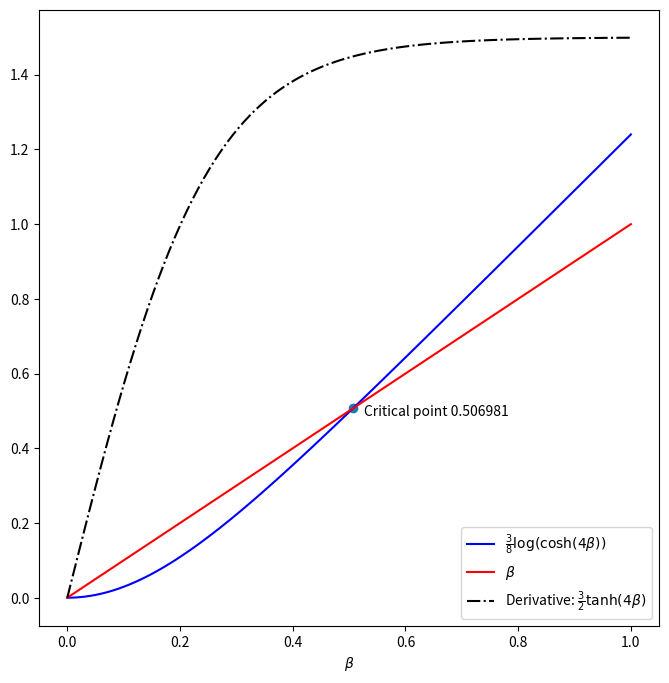

Here is the Python script that generated this plot: (Note: this script raises an exception after producing the figure.)
#!/usr/bin/env python

# Copyright (C) 2019-2025 Greenweaves Software Limited

# This is free software: you can redistribute it and/or modify
# it under the terms of the GNU General Public License as published by
# the Free Software Foundation, either version 3 of the License, or
# (at your option) any later version.

# This software is distributed in the hope that it will be useful,
# but WITHOUT ANY WARRANTY; without even the implied warranty of
# MERCHANTABILITY or FITNESS FOR A PARTICULAR PURPOSE.  See the
# GNU General Public License for more details.

# You should have received a copy of the GNU General Public License
# along with GNU Emacs.  If not, see <http://www.gnu.org/licenses/>.

'''
Critical temperature of Ising mode: used to generate a figure in renormalization.tex
- see video Renormalization: Finding Fixed Points from course
'''

from matplotlib.pyplot import figure, show
import numpy as np

def S(beta):
    '''
    This is the function from section 4.2 Introduction to the Ising Model
    '''
    return (3/8) * np.log(np.cosh(4*beta))

def plot_results(beta,S_beta,verbose=False):
    '''
    Plot the solution of beta = S(beta)
    '''
    betas = np.linspace(0,1,100)
    fig = figure(figsize=(8,8))
    ax = fig.add_subplot(1,1,1)
    ax.plot(betas,S(betas),'b',label = r'$\frac{3}{8} \log(\cosh(4\beta))$')
    ax.plot(betas,betas,'r',label = r'$\beta$')
    ax.plot(betas,3*np.tanh(4*betas)/2 ,'k',ls = '-.',label = r'Derivative: $\frac{3}{2} \tanh(4\beta)$')
    ax.scatter(beta,S_beta)
    ax.text(beta+0.02,S_beta-0.02,f'Critical point {beta:.6f}')
    ax.set_xlabel(r'$\beta$')
    ax.legend(loc = 'lower right')
    if verbose:
        ax.set_title(__doc__)
    fig.savefig('figs/beta.jpg',bbox_inches='tight')

def solve(atol = 1e-12):
    '''
    Solve the equation S(beta)==beta by binary search
    Parameters:
        atol        Tolerance
    '''
    beta0 = 0
    S0 = S(beta0)
    beta1 = 1
    S1 = S(beta1)

    while beta1 - beta0 > atol:
        beta = 0.5 * (beta0 + beta1)
        S_beta = S(beta)
        if S_beta < beta:
            beta0 = beta
            S0 = S_beta
        else:
            beta1 = beta
            S1 = S_beta

    return (beta,S_beta)

if __name__=='__main__':
    beta,S_beta = solve()
    plot_results(beta,S_beta)
    show()
